Dataset: snake-gourd-leaf-disease-prediction (GitHub, Reyad02/snake-gourd-leaf-disease-prediction). Classes: anthracnose, healthy, yellow.

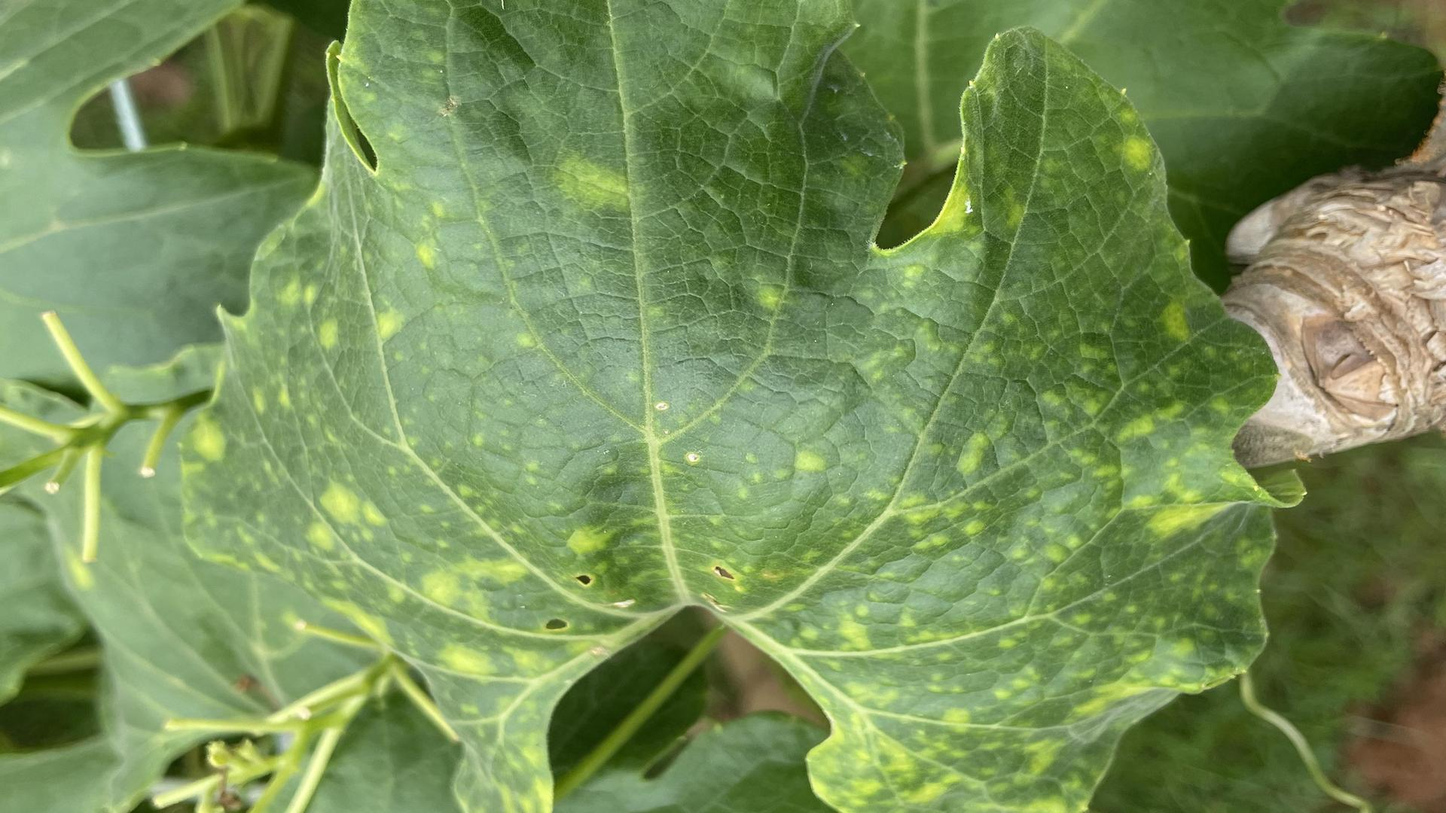
Label: yellow

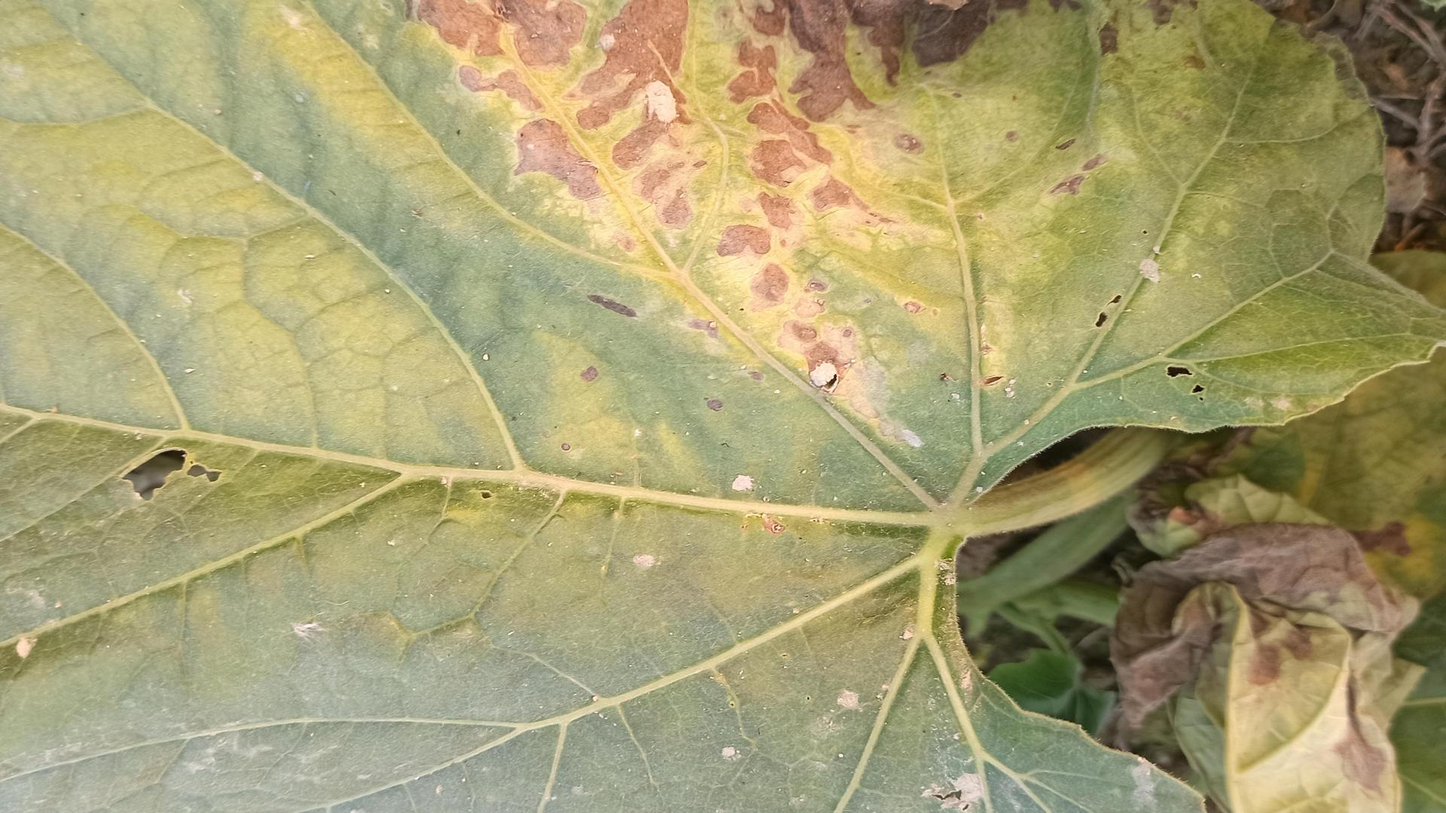
Label: anthracnose

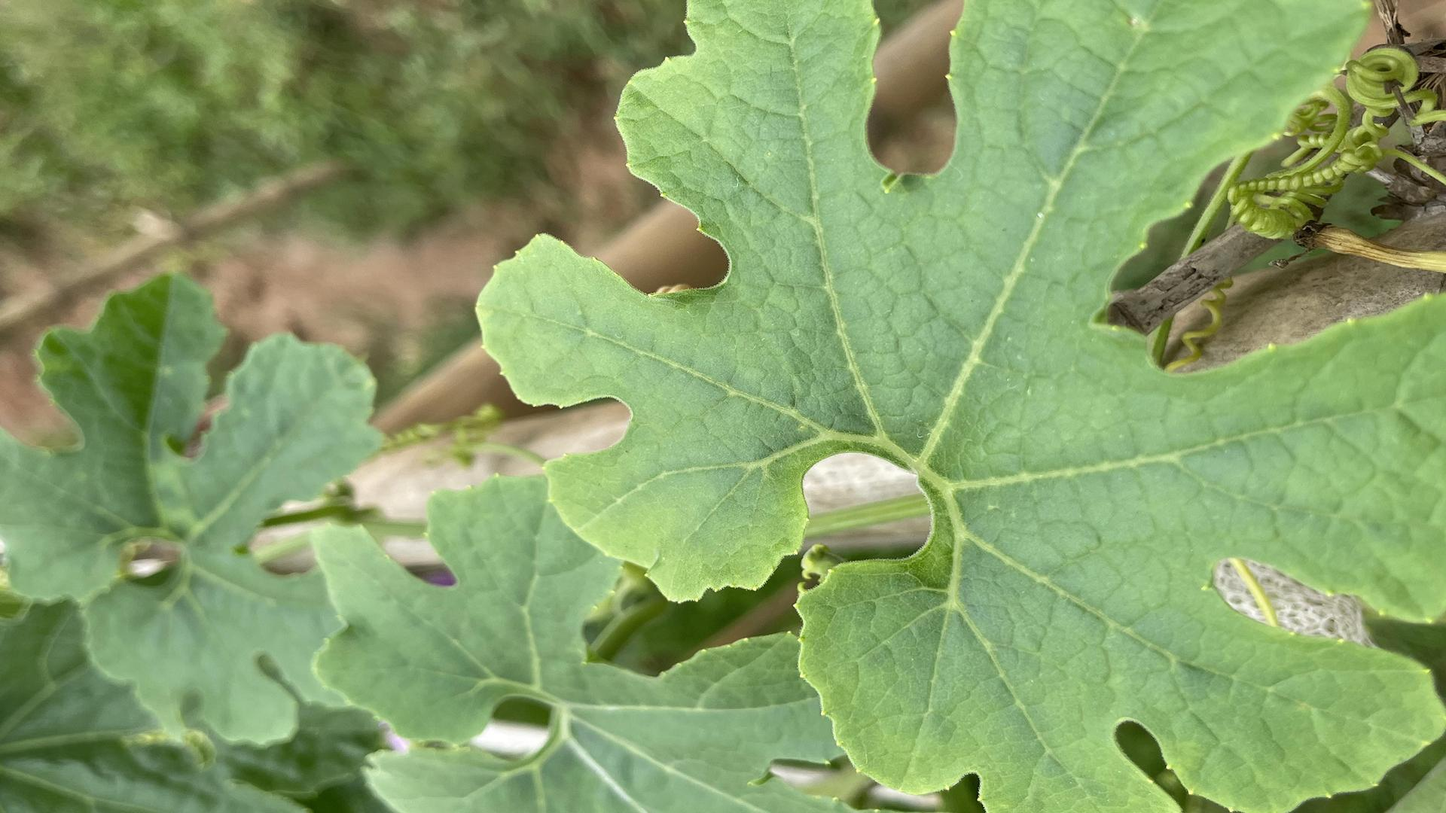
Label: healthy

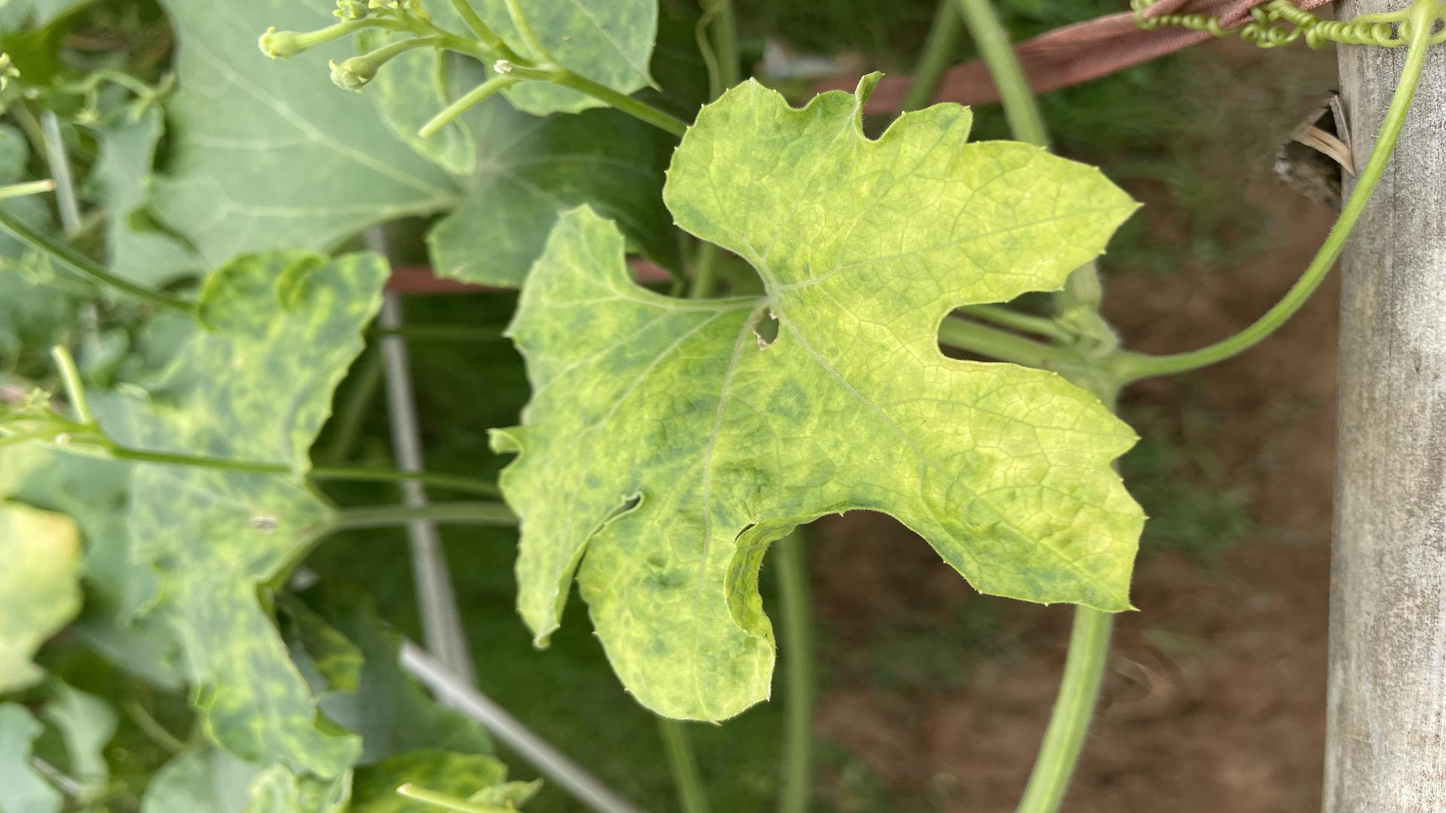
Label: yellow

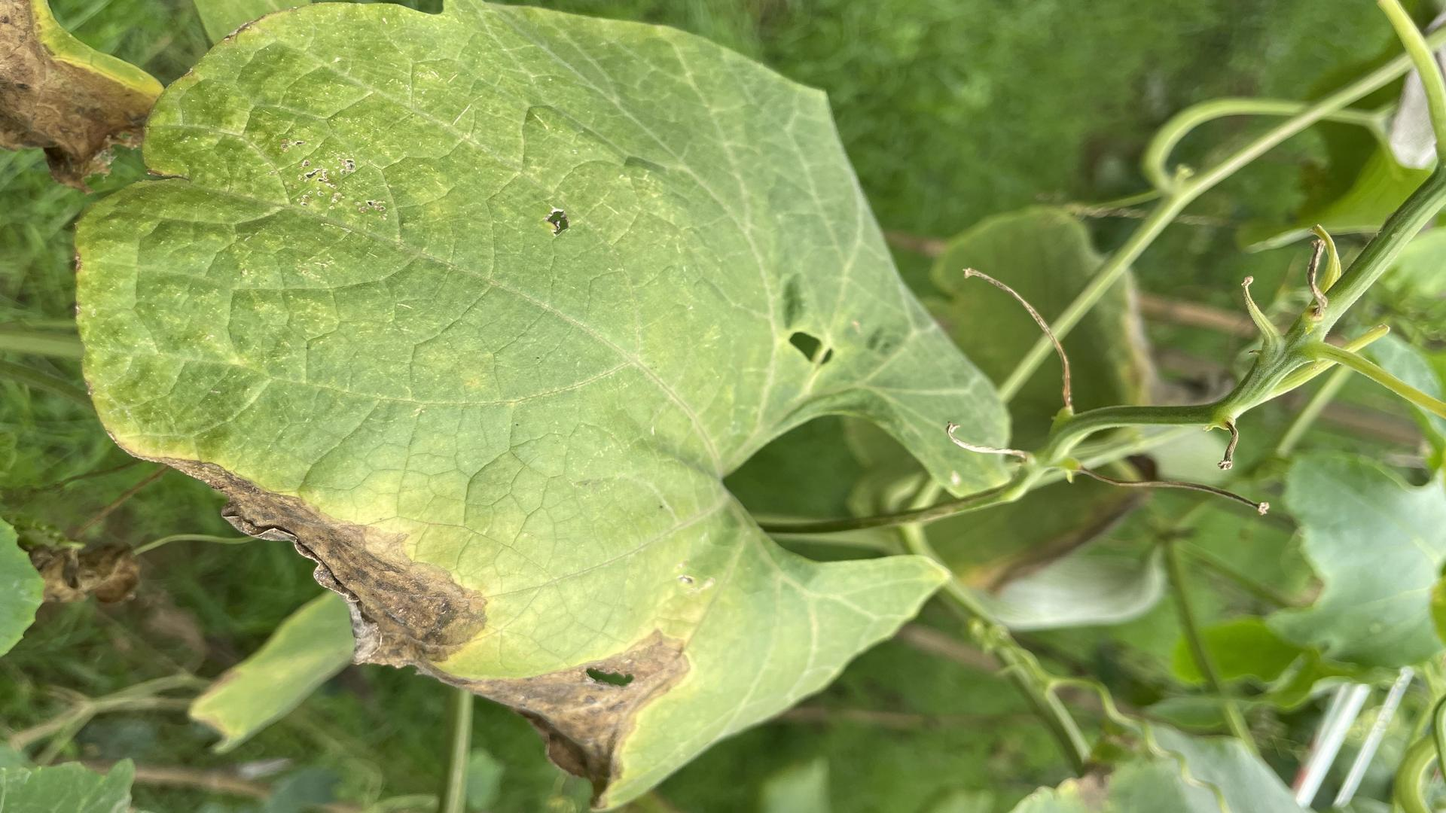
Label: anthracnose

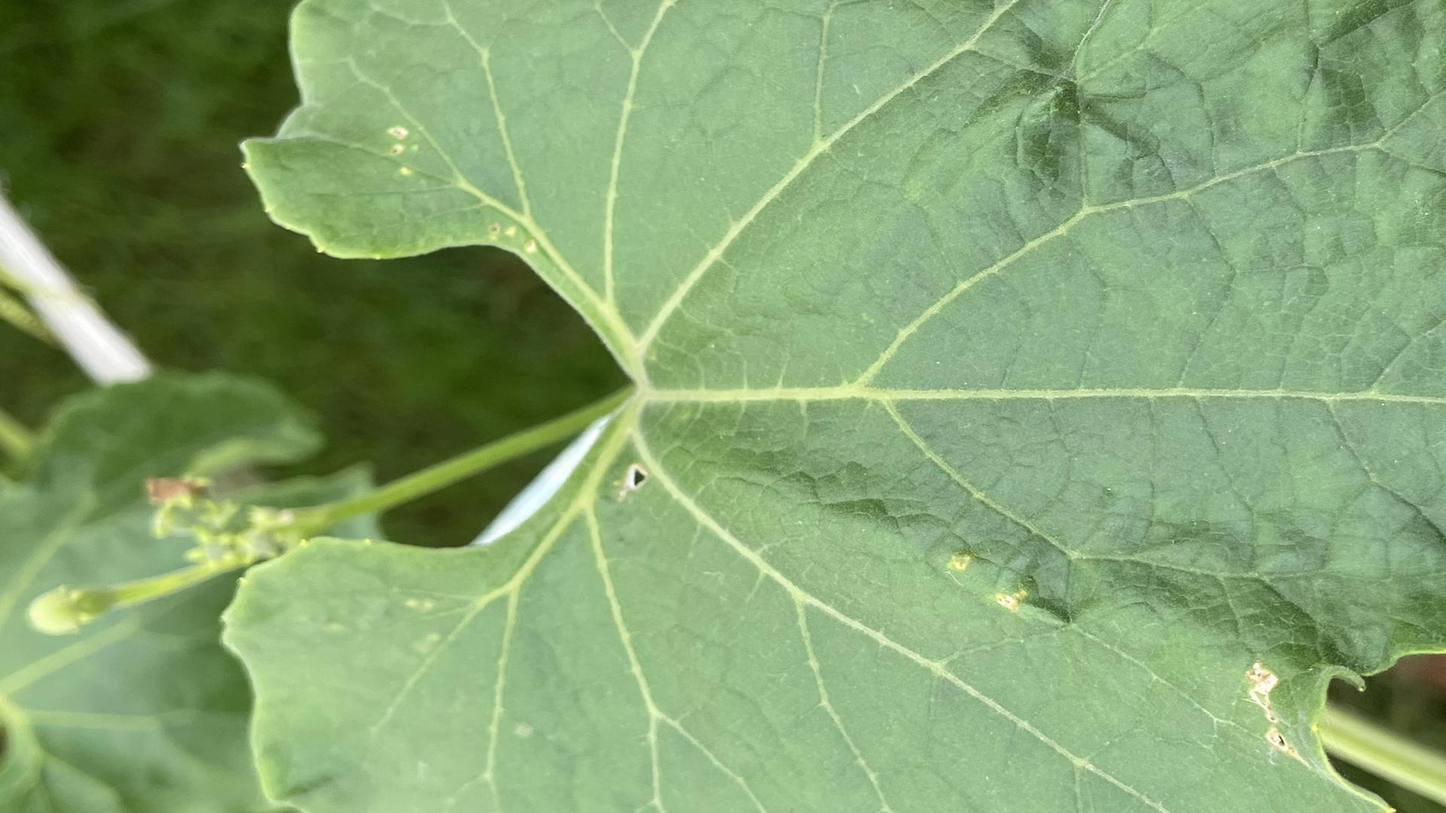
Label: healthy
